2-way image classification set "processed_dataset" from GitHub (Preethamchegu/ml_project); label vocabulary: normal, pneumonia.

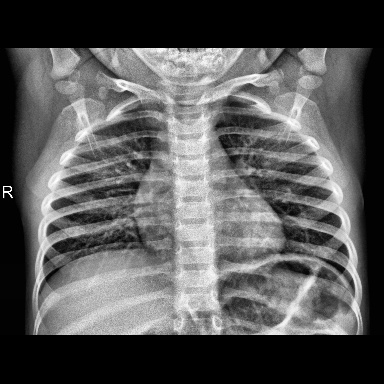
Label: normal

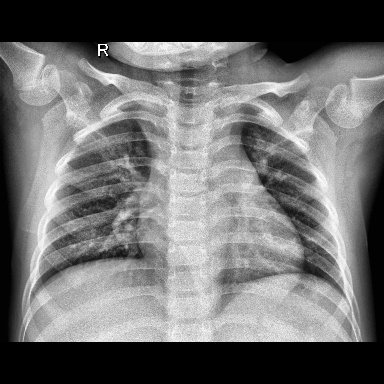
Label: normal

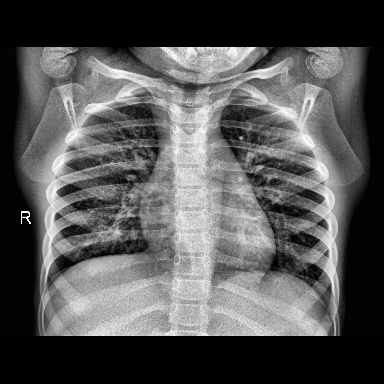
Label: normal

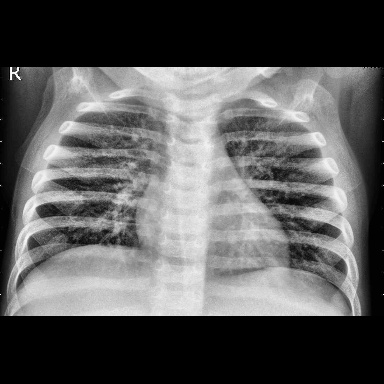
Label: pneumonia

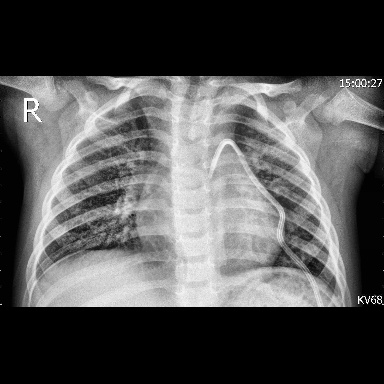
Label: pneumonia

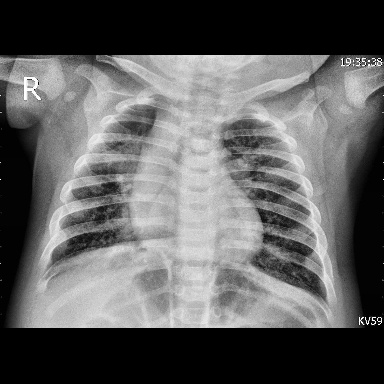
Label: pneumonia
